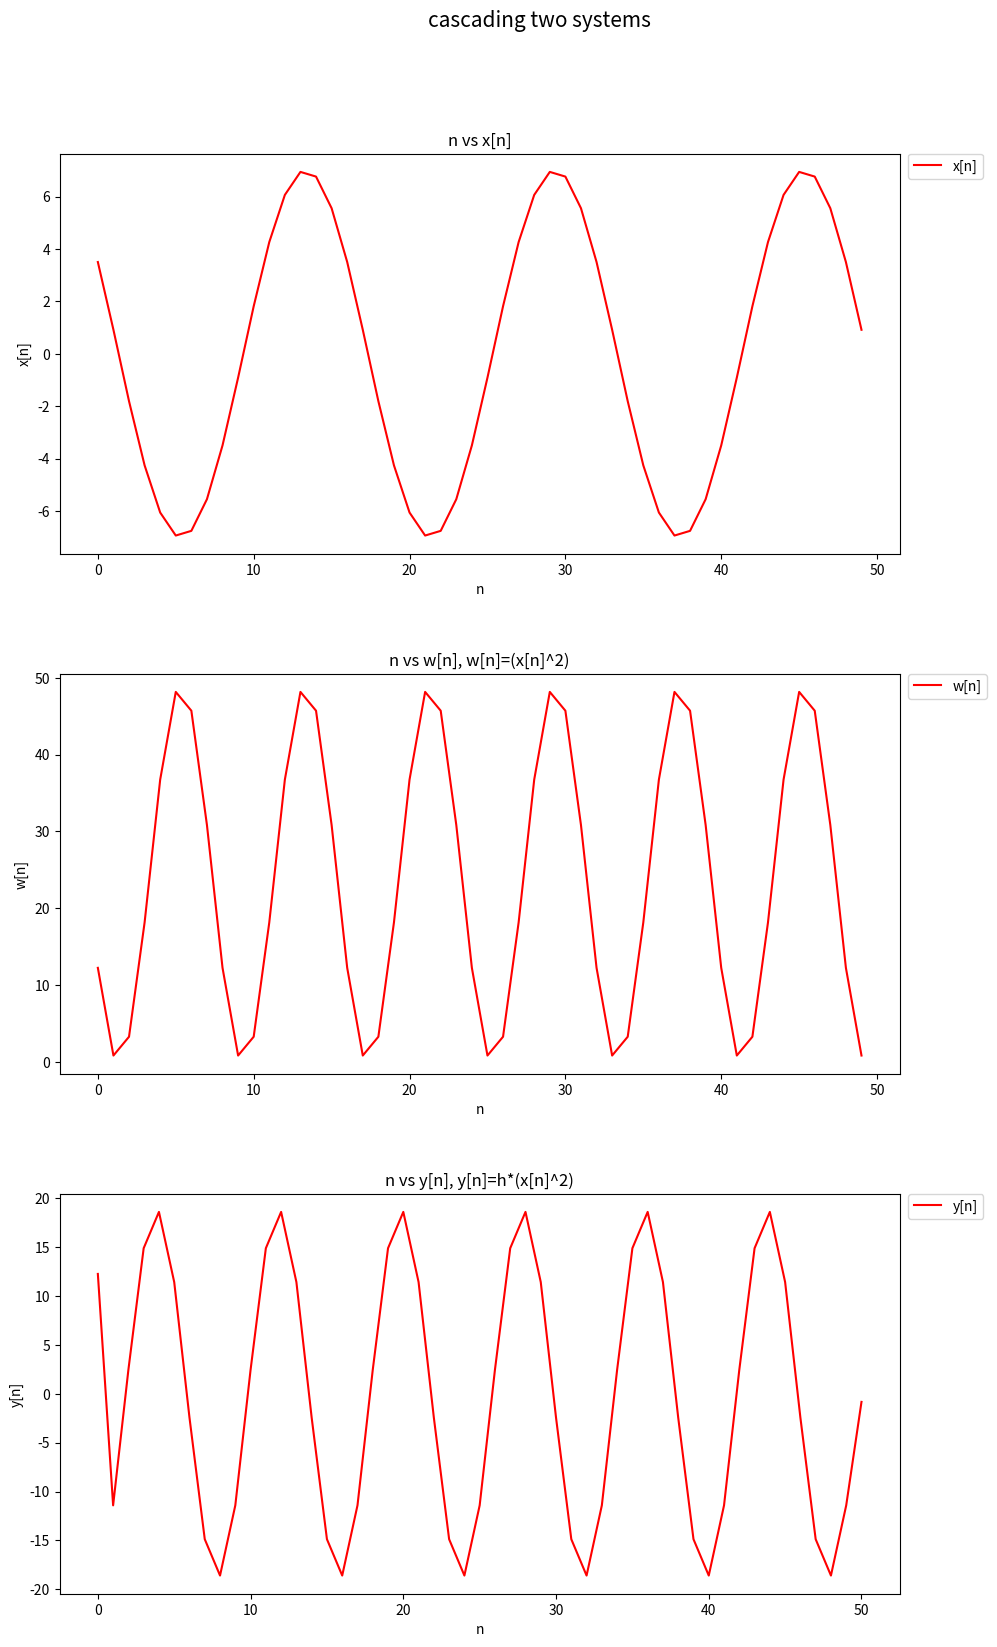
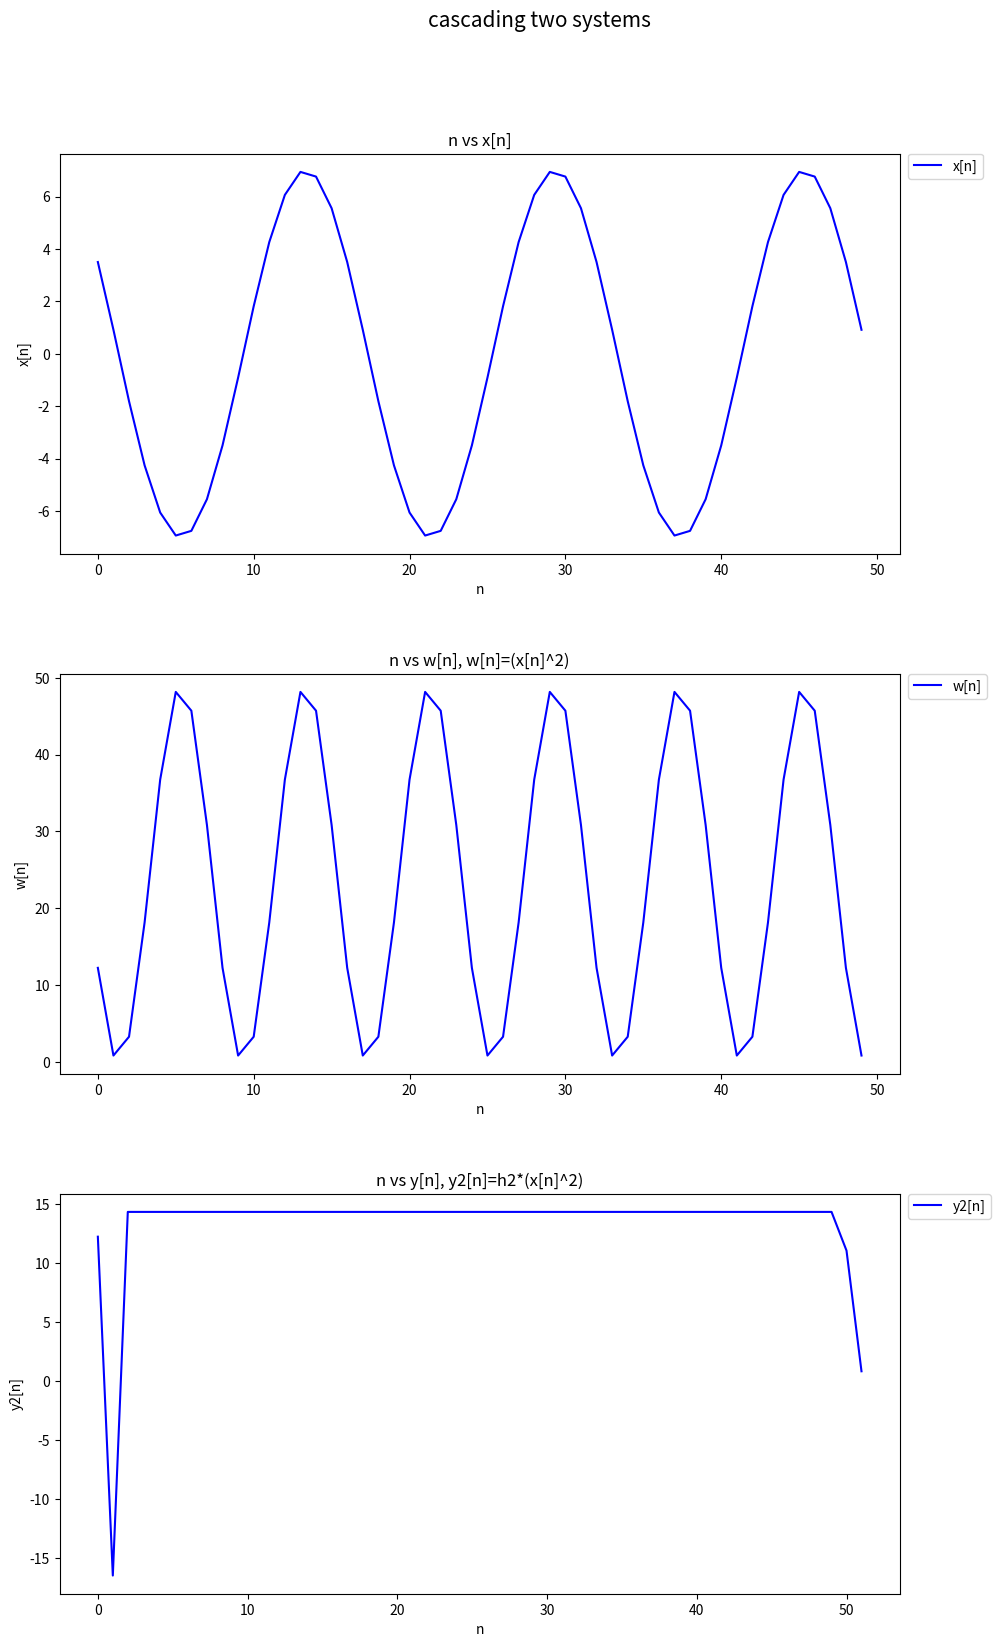

These figures' Python source, in order:
# DSP first lab 5 part 3, cascading two systems
# 05/18/2017

import numpy as np
from numpy import cos, exp, abs, angle   # function
from numpy import pi    # constant
from scipy import signal
import matplotlib.pyplot as plt
plt_n = 0   # for plotting figure increment only


# ----------------------------------------------------------
# 3.5
A = 7
phi = pi/3
ww = 0.125*pi
L = 50
n = np.arange(0, L)     # arange is exclusive, default step = 1
x_n = A*cos(ww*n+phi)   # x[n]
w_n = x_n**2
# w2_n = 49/2*cos(2*pi*1/8*n+2*pi/3) + 49/2 # for verification only

h = [1, -1]   # first order difference filter
filt_L = len(h)
n_filt = np.arange(0, L+filt_L-1)     # arange is exclusive, default step = 1
y_n = signal.convolve(w_n, h, mode='full')

h2 = [1, -2*cos(1/4*pi), 1]
filt_L2 = len(h2)
n_filt2 = np.arange(0, L+filt_L2-1)     # arange is exclusive, default step = 1
y2_n = signal.convolve(w_n, h2, mode='full')

plt_n += 1
fig = plt.figure(plt_n, figsize=(12, 18), dpi=80, facecolor='w', edgecolor='k')
fig.suptitle('cascading two systems', fontsize=15)

ax1 = plt.subplot(311)
# ax1.set_xlim(0, (L-1)*ww)
# ax1.set_ylim(0, max(H2_mag))
# ax1.set_xticks(np.arange(ww_start, ww_end, plt_ww_tick))
ax1.set_xlabel('n')
ax1.set_ylabel('x[n]')
ax1.plot(n, x_n, 'r-', label='x[n]')
ax1.set_title('n vs x[n]')
plt.legend(bbox_to_anchor=(1.01, 1), loc=2, borderaxespad=0.)

ax2 = plt.subplot(312)
# ax1.set_xlim(0, (L-1)*ww)
# ax1.set_ylim(0, max(H2_mag))
# ax1.set_xticks(np.arange(ww_start, ww_end, plt_ww_tick))
ax2.set_xlabel('n')
ax2.set_ylabel('w[n]')
ax2.plot(n, w_n, 'r-', label='w[n]')
# ax2.plot(n, w2_n, 'b--', label='w2[n]')
ax2.set_title('n vs w[n], w[n]=(x[n]^2)')
plt.legend(bbox_to_anchor=(1.01, 1), loc=2, borderaxespad=0.)

ax3 = plt.subplot(313)
# ax1.set_xlim(0, (L-1)*ww)
# ax1.set_ylim(0, max(H2_mag))
# ax1.set_xticks(np.arange(ww_start, ww_end, plt_ww_tick))
ax3.set_xlabel('n')
ax3.set_ylabel('y[n]')
ax3.plot(n_filt, y_n, 'r-', label='y[n]')
ax3.set_title('n vs y[n], y[n]=h*(x[n]^2)')
plt.legend(bbox_to_anchor=(1.01, 1), loc=2, borderaxespad=0.)

plt.subplots_adjust(left=0.1, right=0.8, top=0.9, bottom=0.1, hspace=0.3, wspace=0)
# plt.show()
# ----------------------------------------------------------
plt_n += 1
fig = plt.figure(plt_n, figsize=(12, 18), dpi=80, facecolor='w', edgecolor='k')
fig.suptitle('cascading two systems', fontsize=15)

ax1 = plt.subplot(311)
# ax1.set_xlim(0, (L-1)*ww)
# ax1.set_ylim(0, max(H2_mag))
# ax1.set_xticks(np.arange(ww_start, ww_end, plt_ww_tick))
ax1.set_xlabel('n')
ax1.set_ylabel('x[n]')
ax1.plot(n, x_n, 'b-', label='x[n]')
ax1.set_title('n vs x[n]')
plt.legend(bbox_to_anchor=(1.01, 1), loc=2, borderaxespad=0.)

ax2 = plt.subplot(312)
# ax1.set_xlim(0, (L-1)*ww)
# ax1.set_ylim(0, max(H2_mag))
# ax1.set_xticks(np.arange(ww_start, ww_end, plt_ww_tick))
ax2.set_xlabel('n')
ax2.set_ylabel('w[n]')
ax2.plot(n, w_n, 'b-', label='w[n]')
ax2.set_title('n vs w[n], w[n]=(x[n]^2)')
plt.legend(bbox_to_anchor=(1.01, 1), loc=2, borderaxespad=0.)

ax3 = plt.subplot(313)
# ax1.set_xlim(0, (L-1)*ww)
# ax1.set_ylim(0, max(H2_mag))
# ax1.set_xticks(np.arange(ww_start, ww_end, plt_ww_tick))
ax3.set_xlabel('n')
ax3.set_ylabel('y2[n]')
ax3.plot(n_filt2, y2_n, 'b-', label='y2[n]')
ax3.set_title('n vs y[n], y2[n]=h2*(x[n]^2)')
plt.legend(bbox_to_anchor=(1.01, 1), loc=2, borderaxespad=0.)

plt.subplots_adjust(left=0.1, right=0.8, top=0.9, bottom=0.1, hspace=0.3, wspace=0)
plt.show()
